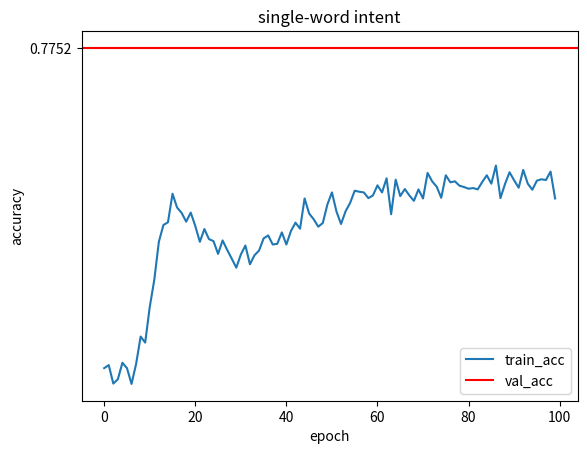

This figure's Python source: (Note: this script raises an exception after producing the figure.)
caps_train_loss=[80.71431, 67.017845, 59.602325, 56.10228, 51.913025, 48.115257, 42.2019, 44.465702, 32.391365, 23.080421, 26.717327, 19.743315, 20.495674, 16.755365, 13.936944, 17.004166, 13.355169, 14.651116, 9.615975, 9.287399, 8.509929, 8.68791, 8.517381, 8.243587, 5.6187, 5.497563, 6.220844, 3.6375053, 4.319505, 6.67576, 3.5641696, 3.2905576, 4.943335, 5.579883, 3.3352017, 3.8696876, 6.9862485, 3.4718063, 3.9931364, 3.96605, 4.312208, 3.9179533, 2.4355924, 3.3202622, 4.771669, 3.0771394, 4.2567644, 3.5878854, 3.2759156, 4.5840216, 3.1674035, 2.742368, 4.193394, 3.8228233, 4.717834, 5.1899405, 3.115788, 3.9725695, 3.6798131, 3.1998363, 3.8617373, 4.6838326, 4.0406885, 4.029001, 4.101494, 3.0193129, 3.358021, 3.8732443, 4.5798955, 3.4190726, 3.049389, 7.061397, 2.628735, 3.3213317, 3.1864161, 3.7810388, 2.8007305, 3.1932094, 2.1681423, 3.812401, 2.1456149, 3.5390165, 3.6059823, 2.2682865, 1.6827581, 2.9525316, 1.9351305, 2.2010372, 2.180795, 2.1824443, 4.189912, 2.0048003, 2.6466248, 2.4042807, 3.780524, 2.5095088, 3.5901194, 2.3153813, 1.460953, 3.1271348]
caps_train_acc=[0.21428571428571427, 0.17857142857142858, 0.35714285714285715, 0.35714285714285715, 0.39285714285714285, 0.35714285714285715, 0.5, 0.5, 0.7142857142857143, 0.7142857142857143, 0.75, 0.7857142857142857, 0.8571428571428571, 0.8571428571428571, 0.8214285714285714, 0.8928571428571429, 0.8571428571428571, 0.8571428571428571, 0.9285714285714286, 0.8928571428571429, 0.8928571428571429, 0.9285714285714286, 0.9285714285714286, 0.8928571428571429, 0.9285714285714286, 0.9642857142857143, 0.9285714285714286, 0.9642857142857143, 0.9285714285714286, 0.9642857142857143, 0.9642857142857143, 0.9642857142857143, 0.9642857142857143, 0.9642857142857143, 0.9642857142857143, 0.9642857142857143, 0.9285714285714286, 0.9642857142857143, 0.9642857142857143, 0.9642857142857143, 0.9642857142857143, 0.9642857142857143, 0.9642857142857143, 0.9642857142857143, 0.9642857142857143, 0.9642857142857143, 0.9642857142857143, 0.9642857142857143, 0.9642857142857143, 0.9285714285714286, 0.9642857142857143, 0.9642857142857143, 0.9642857142857143, 0.9642857142857143, 0.9642857142857143, 0.9642857142857143, 0.9642857142857143, 0.9642857142857143, 0.9642857142857143, 0.9285714285714286, 0.9642857142857143, 0.9285714285714286, 0.9642857142857143, 0.9642857142857143, 0.9642857142857143, 0.9642857142857143, 0.9642857142857143, 0.9642857142857143, 0.9285714285714286, 0.9642857142857143, 0.9642857142857143, 0.9285714285714286, 0.9642857142857143, 0.9642857142857143, 0.9642857142857143, 0.9642857142857143, 0.9642857142857143, 0.9642857142857143, 0.9642857142857143, 0.9642857142857143, 0.9642857142857143, 0.9642857142857143, 0.9642857142857143, 0.9642857142857143, 0.9642857142857143, 0.9642857142857143, 0.9642857142857143, 0.9642857142857143, 0.9642857142857143, 0.9642857142857143, 0.9642857142857143, 0.9642857142857143, 0.9642857142857143, 0.9642857142857143, 0.9642857142857143, 0.9642857142857143, 0.9642857142857143, 0.9642857142857143, 1.0, 0.9285714285714286]
caps_val_loss=[81.606026, 62.1952, 58.73597, 55.03897, 51.054935, 46.677, 43.04218, 39.306248, 35.325645, 30.501308, 26.063437, 22.529272, 19.774137, 17.91783, 16.00697, 14.809945, 13.372428, 12.41231, 11.627335, 10.7079735, 10.026191, 9.507779, 9.261562, 8.809657, 8.131037, 8.002193, 7.714747, 7.6331816, 7.380048, 7.1306057, 7.2000957, 6.8374205, 6.803687, 6.7703056, 6.481241, 6.2586126, 6.16832, 6.277526, 6.125109, 6.026781, 5.976954, 6.004165, 5.7445393, 5.8018746, 5.7311597, 5.6266327, 5.58721, 5.4859953, 5.5970488, 5.398244, 5.1944737, 5.3892355, 5.294525, 5.2509594, 5.352487, 5.0654054, 5.1956296, 5.2793646, 5.0945992, 4.9481645, 4.908249, 5.0916166, 5.203019, 5.0308127, 4.948951, 5.0238705, 4.8324847, 4.8118386, 5.008871, 4.802363, 4.72154, 4.6740394, 4.721894, 4.806574, 4.769582, 4.731174, 4.663686, 4.740022, 4.7539835, 4.6714315, 4.717198, 4.6291494, 4.577646, 4.6453977, 4.6916494, 4.656906, 4.5576134, 4.7100196, 4.5929284, 4.5657277, 4.605473, 4.513641, 4.6555123, 4.504644, 4.535946, 4.649951, 4.5772357, 4.565287, 4.3988786, 4.593518]
caps_val_acc=[0.22477767555964429, 0.22569763876111623, 0.2477767555964428, 0.29224164366758665, 0.35019932536031895, 0.41214351425942963, 0.463048144740877, 0.5295921496473475, 0.6047224777675559, 0.6823060410916897, 0.7568230604109168, 0.7948482060717571, 0.8242870285188593, 0.8506593069610549, 0.8684452621895125, 0.8791781662066851, 0.8929776142287642, 0.8978840846366145, 0.9021772462434836, 0.9126034958601656, 0.9233363998773383, 0.921803127874885, 0.9211898190739037, 0.9267095982827354, 0.9285495246856792, 0.9303894510886231, 0.9365225390984361, 0.9337626494940202, 0.9310027598896045, 0.9337626494940202, 0.9362158846979454, 0.9380558111008893, 0.9380558111008893, 0.9380558111008893, 0.9398957375038332, 0.9457221711131555, 0.9408157007053051, 0.9448022079116836, 0.9460288255136461, 0.9481754063170806, 0.9457221711131555, 0.9454155167126648, 0.94786875191659, 0.9475620975160993, 0.9475620975160993, 0.9506286415210058, 0.9481754063170806, 0.9518552591229684, 0.94786875191659, 0.9536951855259123, 0.9518552591229684, 0.952161913523459, 0.953081876724931, 0.9484820607175714, 0.9524685679239497, 0.9561484207298375, 0.952161913523459, 0.952161913523459, 0.9515486047224778, 0.9558417663293468, 0.9561484207298375, 0.9533885311254217, 0.952161913523459, 0.9546151487273843, 0.9552284575283655, 0.9552284575283655, 0.9586016559337627, 0.9555351119288562, 0.9543084943268936, 0.9552284575283655, 0.9573750383318, 0.9607482367371972, 0.959214964734744, 0.9570683839313094, 0.9573750383318, 0.9586016559337627, 0.9570683839313094, 0.9579883471327814, 0.9589083103342533, 0.9576816927322908, 0.9589083103342533, 0.9595216191352346, 0.9601349279362159, 0.9601349279362159, 0.9570683839313094, 0.9586016559337627, 0.9616681999386691, 0.9601349279362159, 0.9607482367371972, 0.9595216191352346, 0.959214964734744, 0.9619748543391597, 0.958295001533272, 0.9604415823367065, 0.9604415823367065, 0.9589083103342533, 0.9598282735357252, 0.9610548911376878, 0.9619748543391597, 0.9619748543391597]
zsl_acc=[0.5308895155088439, 0.533196616252243, 0.5190976672648039, 0.5224301461163804, 0.5349910279415534, 0.5308895155088439, 0.5188413227377595, 0.533965649833376, 0.5549859010510125, 0.5503716995642143, 0.5775442194309152, 0.5983081261215073, 0.6272750576775186, 0.640092284029736, 0.6421430402460907, 0.6639323250448603, 0.6534221994360421, 0.6493206870033325, 0.6426557293001794, 0.6495770315303768, 0.6393232504486029, 0.6272750576775186, 0.6370161497052038, 0.6293258138938733, 0.6277877467316073, 0.6180466547039221, 0.6283004357856959, 0.6211227890284542, 0.6144578313253012, 0.6075365290951038, 0.6175339656498334, 0.6244552678800308, 0.6100999743655473, 0.6170212765957447, 0.6206100999743656, 0.6298385029479621, 0.6321456036913612, 0.6252243014611638, 0.6257369905152524, 0.6344527044347603, 0.6252243014611638, 0.6354780825429377, 0.6418866957190464, 0.6372724942322482, 0.6603435016662395, 0.6488079979492438, 0.6444501409894898, 0.6388105613945142, 0.6416303511920021, 0.6557293001794412, 0.6649577031530377, 0.6503460651115098, 0.6408613176108691, 0.6506024096385542, 0.657011022814663, 0.6662394257882595, 0.6654703922071263, 0.6649577031530377, 0.6605998461932838, 0.6626506024096386, 0.670340938220969, 0.6649577031530377, 0.6757241732889003, 0.6482953088951551, 0.6746987951807228, 0.6621379133555498, 0.6675211484234812, 0.6626506024096386, 0.658549089976929, 0.6672648038964368, 0.6603435016662395, 0.6798256857216098, 0.6734170725455012, 0.6693155601127916, 0.6608561907203281, 0.6780312740322995, 0.6726480389643681, 0.6734170725455012, 0.6700845936939246, 0.6690592155857472, 0.6677774929505255, 0.6682901820046142, 0.6672648038964368, 0.6729043834914125, 0.6780312740322995, 0.6716226608561907, 0.6854652653165855, 0.6605998461932838, 0.6713663163291463, 0.6803383747756986, 0.6741861061266342, 0.6685465265316586, 0.682132786465009, 0.6716226608561907, 0.6670084593693925, 0.6739297615995898, 0.6749551397077672, 0.6744424506536786, 0.6808510638297872, 0.6603435016662395]
import numpy as np
import matplotlib.pyplot as plt
'''
plt.plot(np.linspace(0,99,num=100), caps_train_loss)
plt.plot(np.linspace(0,99,num=100), caps_val_loss)
plt.xlabel('epoch')
plt.ylabel('loss')
plt.title('single-word intent')
plt.legend(['train_loss','val_loss'])
plt.savefig('./graphs/single-word-loss')
plt.clf()

plt.plot(np.linspace(0,99,num=100), caps_train_acc)
plt.plot(np.linspace(0,99,num=100), caps_val_acc)
plt.axhline(y=0.9621, color='r', linestyle='-')
plt.xlabel('epoch')
plt.ylabel('accuracy')
plt.title('single-word intent')
plt.legend(['train_acc','val_acc', 'paper'])
plt.savefig('./graphs/single-word-acc')
'''
fig, ax = plt.subplots()
ax.set_yticks([0.7752])
plt.plot(np.linspace(0,99,num=100), zsl_acc)
# plt.plot(np.linspace(0,99,num=100), caps_val_acc)

plt.axhline(y=0.7752, color='r', linestyle='-')
plt.xlabel('epoch')
plt.ylabel('accuracy')
plt.title('single-word intent')
plt.legend(['train_acc','val_acc', 'paper'])
plt.savefig('./graphs/single-word-zsl-acc')